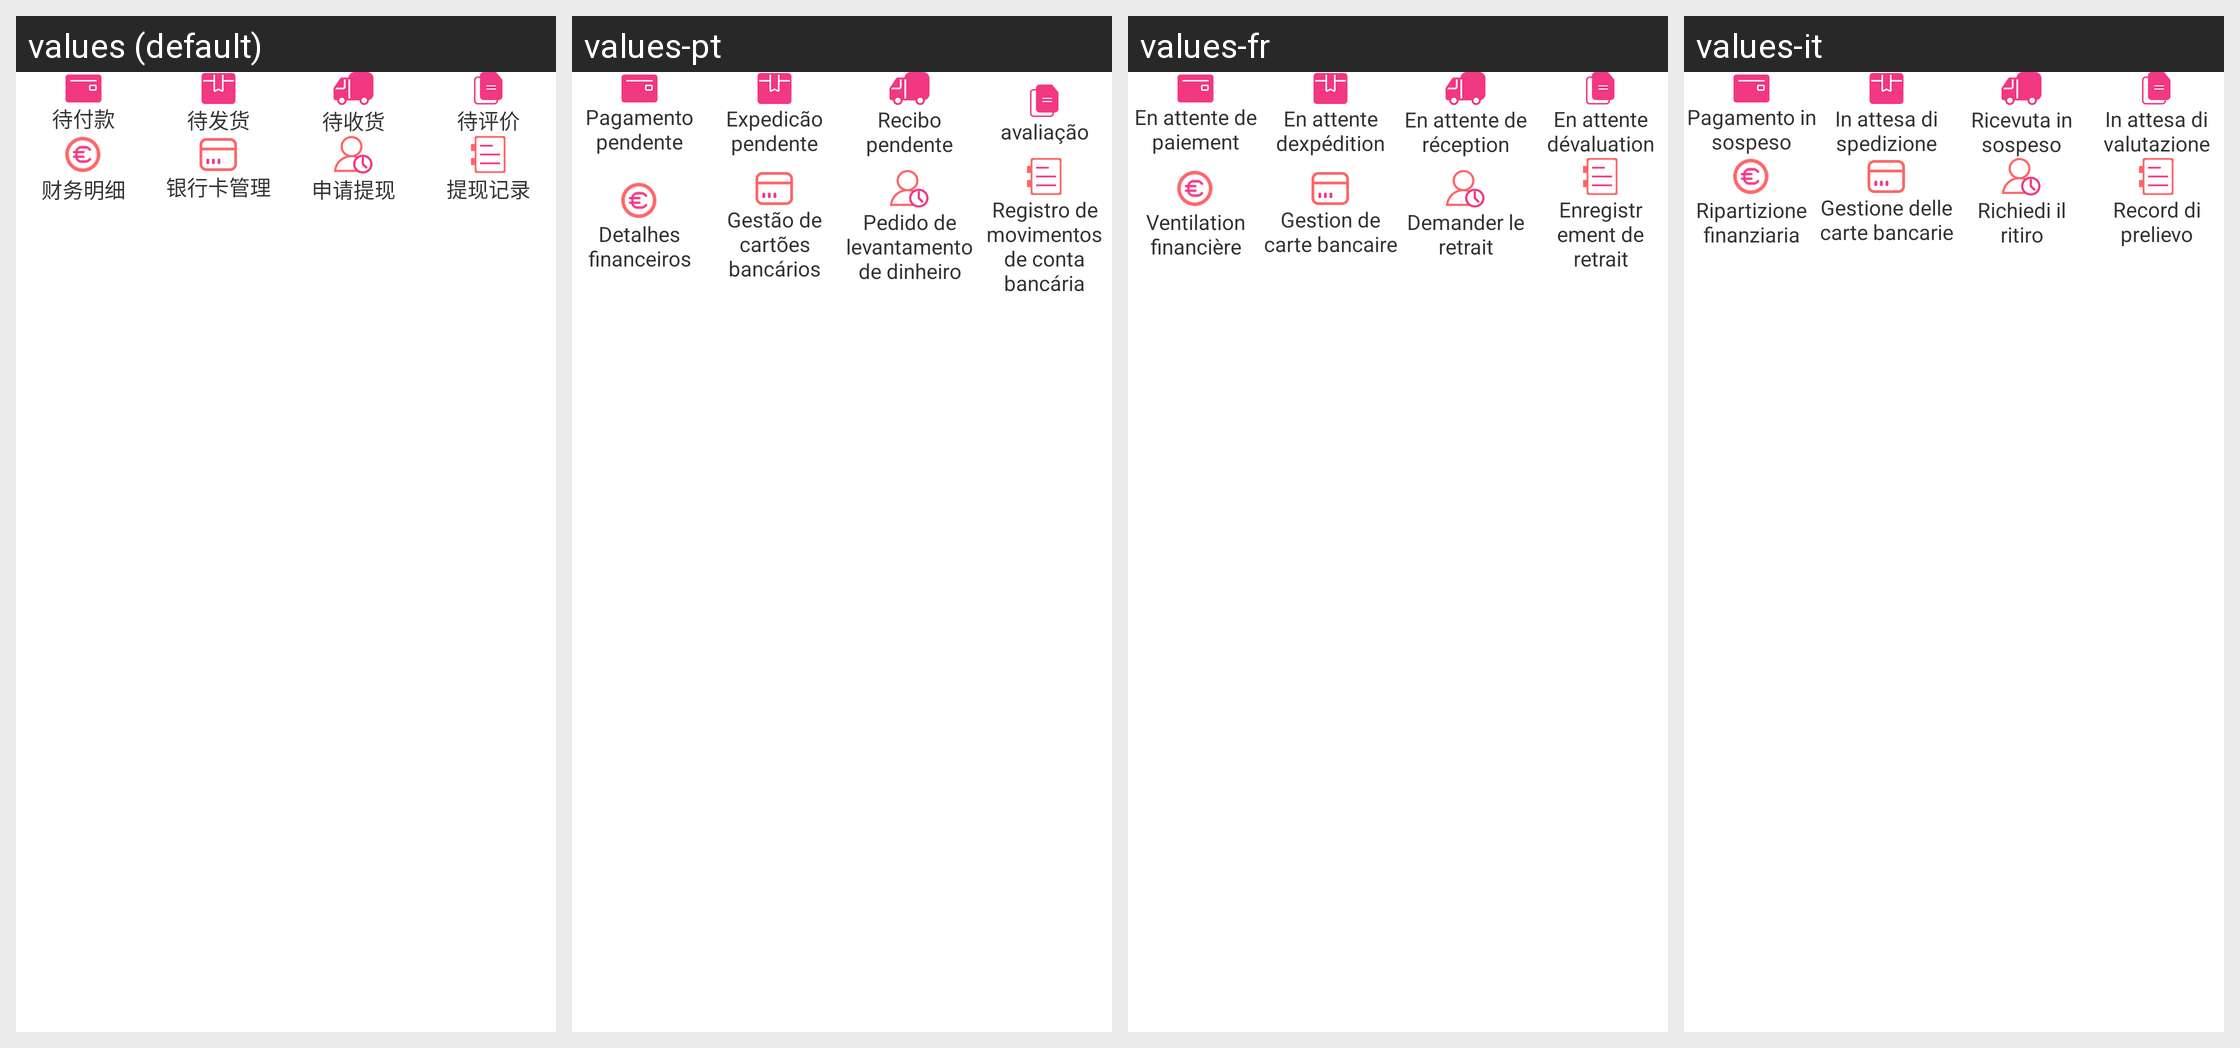

Translations of the strings shown on this Android screen, per locale in the grid:
Android screen res/layout/me_list_content_layout.xml rendered under 4 locales, left to right: values (default), values-pt, values-fr, values-it. Device: Nexus 5 (rendered at 1080×1920; each locale shown at half size, 540×960, under a caption strip naming it); theme AppTheme.
Other locales in the repository, not shown: values-en, values-es.
Strings drawn on this screen, with the default value and each locale's value (text and hints the layout hard-codes, and strings that could not be matched under every locale, appear in the picture but are not listed):

For_the_payment
  values: 待付款
  values-pt: Pagamento pendente
  values-fr: En attente de paiement
  values-it: Pagamento in sospeso

To_send_the_goods
  values: 待发货
  values-pt: Expedicão pendente
  values-fr: En attente dexpédition
  values-it: In attesa di spedizione

For_the_goods
  values: 待收货
  values-pt: Recibo pendente
  values-fr: En attente de réception
  values-it: Ricevuta in sospeso

To_evaluate
  values: 待评价
  values-pt: avaliação
  values-fr: En attente dévaluation
  values-it: In attesa di valutazione

Financial_details
  values: 财务明细
  values-pt: Detalhes financeiros
  values-fr: Ventilation financière
  values-it: Ripartizione finanziaria

Bank_card_management
  values: 银行卡管理
  values-pt: Gestão de cartões bancários
  values-fr: Gestion de carte bancaire
  values-it: Gestione delle carte bancarie

cash_withdrawals
  values: 申请提现
  values-pt: Pedido de levantamento de dinheiro
  values-fr: Demander le retrait
  values-it: Richiedi il ritiro

Withdrawal_record
  values: 提现记录
  values-pt: Registro de movimentos de conta bancária
  values-fr: Enregistrement de retrait
  values-it: Record di prelievo
